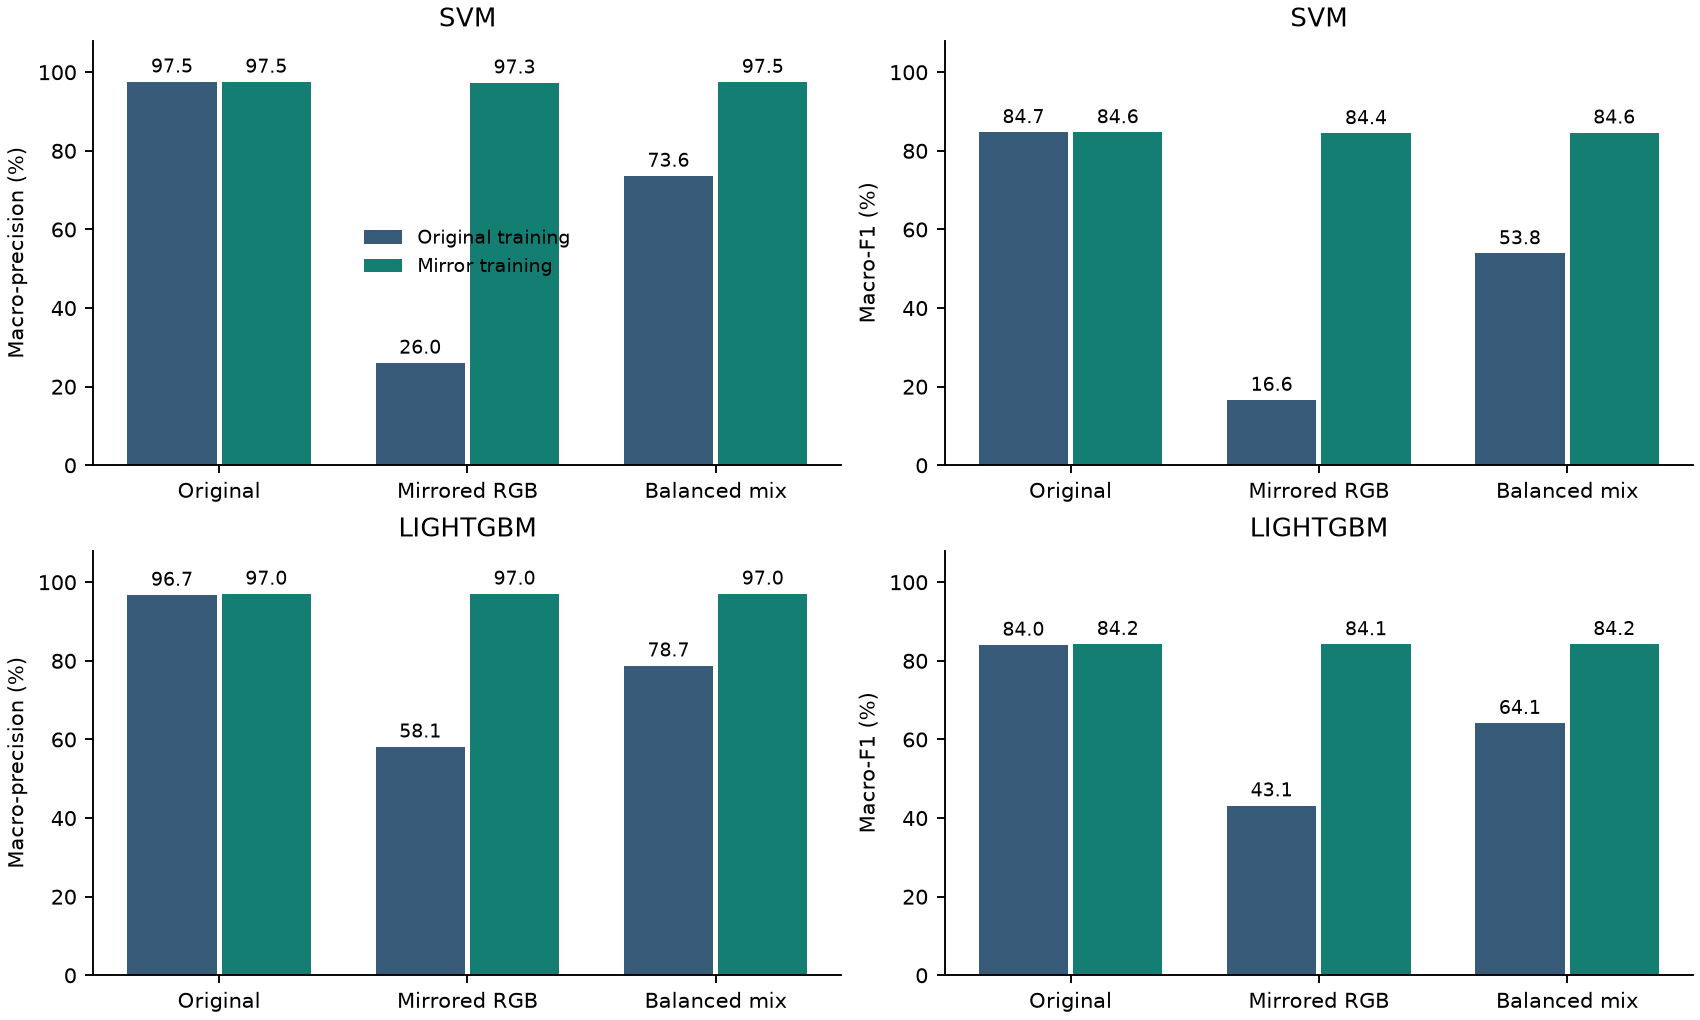

The file beside this chart, header and first rows:
model, training, presentation, scope, fold, coverage, images, correct, accuracy, macro_precision, macro_recall, macro_f1
svm, original_training, original, all_attempts, pooled, 0.7724, 78000, 58894, 0.7551, 0.9754, 0.7551, 0.8467
svm, mirror_training, original, all_attempts, pooled, 0.7724, 78000, 58868, 0.7547, 0.975, 0.7547, 0.8464
svm, original_training, original, all_attempts, 1, 0.6245, 26000, 15947, 0.6133, 0.9811, 0.6133, 0.7474
svm, mirror_training, original, all_attempts, 1, 0.6245, 26000, 15958, 0.6138, 0.9818, 0.6138, 0.748
svm, original_training, original, all_attempts, 2, 0.7699, 13000, 9461, 0.7278, 0.9409, 0.7278, 0.8083
svm, mirror_training, original, all_attempts, 2, 0.7699, 13000, 9444, 0.7265, 0.9387, 0.7265, 0.8071
svm, original_training, original, all_attempts, 3, 0.8768, 13000, 11310, 0.87, 0.9916, 0.87, 0.9169
svm, mirror_training, original, all_attempts, 3, 0.8768, 13000, 11277, 0.8675, 0.9883, 0.8675, 0.9137
svm, original_training, original, all_attempts, 4, 0.808, 13000, 10297, 0.7921, 0.9804, 0.7921, 0.8654
svm, mirror_training, original, all_attempts, 4, 0.808, 13000, 10320, 0.7938, 0.9824, 0.7938, 0.8678
svm, original_training, original, all_attempts, 5, 0.9308, 13000, 11879, 0.9138, 0.9789, 0.9138, 0.9391
svm, mirror_training, original, all_attempts, 5, 0.9308, 13000, 11869, 0.913, 0.9783, 0.913, 0.9384
svm, original_training, original, accepted_only, pooled, 1.0, 60251, 58894, 0.9775, 0.9754, 0.9752, 0.9752
svm, mirror_training, original, accepted_only, pooled, 1.0, 60251, 58868, 0.977, 0.975, 0.975, 0.9749
svm, original_training, original, accepted_only, 1, 1.0, 16238, 15947, 0.9821, 0.9811, 0.9819, 0.9814
svm, mirror_training, original, accepted_only, 1, 1.0, 16238, 15958, 0.9828, 0.9818, 0.9827, 0.9822
svm, original_training, original, accepted_only, 2, 1.0, 10009, 9461, 0.9452, 0.9409, 0.9373, 0.9379
svm, mirror_training, original, accepted_only, 2, 1.0, 10009, 9444, 0.9436, 0.9387, 0.9359, 0.9361
svm, original_training, original, accepted_only, 3, 1.0, 11399, 11310, 0.9922, 0.9916, 0.9919, 0.9916
svm, mirror_training, original, accepted_only, 3, 1.0, 11399, 11277, 0.9893, 0.9883, 0.9874, 0.9877
svm, original_training, original, accepted_only, 4, 1.0, 10504, 10297, 0.9803, 0.9804, 0.9768, 0.9781
svm, mirror_training, original, accepted_only, 4, 1.0, 10504, 10320, 0.9825, 0.9824, 0.9801, 0.981
svm, original_training, original, accepted_only, 5, 1.0, 12101, 11879, 0.9817, 0.9789, 0.9795, 0.9788
svm, mirror_training, original, accepted_only, 5, 1.0, 12101, 11869, 0.9808, 0.9783, 0.979, 0.9783
svm, original_training, original, paired_both_accepted, pooled, 1.0, 58941, 57774, 0.9802, 0.9781, 0.9778, 0.9779
svm, mirror_training, original, paired_both_accepted, pooled, 1.0, 58941, 57756, 0.9799, 0.9777, 0.9778, 0.9777
svm, original_training, original, paired_both_accepted, 1, 1.0, 15823, 15569, 0.9839, 0.9831, 0.9838, 0.9833
svm, mirror_training, original, paired_both_accepted, 1, 1.0, 15823, 15580, 0.9846, 0.9838, 0.9846, 0.9841
svm, original_training, original, paired_both_accepted, 2, 1.0, 9605, 9142, 0.9518, 0.9464, 0.944, 0.9443
svm, mirror_training, original, paired_both_accepted, 2, 1.0, 9605, 9125, 0.95, 0.9436, 0.9427, 0.9422
svm, original_training, original, paired_both_accepted, 3, 1.0, 11227, 11156, 0.9937, 0.9935, 0.9935, 0.9934
svm, mirror_training, original, paired_both_accepted, 3, 1.0, 11227, 11122, 0.9906, 0.9897, 0.9885, 0.9889
svm, original_training, original, paired_both_accepted, 4, 1.0, 10324, 10141, 0.9823, 0.982, 0.9785, 0.9798
svm, mirror_training, original, paired_both_accepted, 4, 1.0, 10324, 10166, 0.9847, 0.9842, 0.9824, 0.9831
svm, original_training, original, paired_both_accepted, 5, 1.0, 11962, 11766, 0.9836, 0.9809, 0.9814, 0.9809
svm, mirror_training, original, paired_both_accepted, 5, 1.0, 11962, 11763, 0.9834, 0.9811, 0.9817, 0.9812
svm, original_training, mirrored_rgb, all_attempts, pooled, 0.7718, 78000, 14027, 0.1798, 0.2601, 0.1798, 0.1655
svm, mirror_training, mirrored_rgb, all_attempts, pooled, 0.7718, 78000, 58676, 0.7523, 0.9729, 0.7523, 0.844
svm, original_training, mirrored_rgb, all_attempts, 1, 0.6205, 26000, 4235, 0.1629, 0.2805, 0.1629, 0.1604
svm, mirror_training, mirrored_rgb, all_attempts, 1, 0.6205, 26000, 15655, 0.6021, 0.9678, 0.6021, 0.7358
svm, original_training, mirrored_rgb, all_attempts, 2, 0.7683, 13000, 2565, 0.1973, 0.229, 0.1973, 0.1721
svm, mirror_training, mirrored_rgb, all_attempts, 2, 0.7683, 13000, 9340, 0.7185, 0.928, 0.7185, 0.7963
svm, original_training, mirrored_rgb, all_attempts, 3, 0.8791, 13000, 2261, 0.1739, 0.2771, 0.1739, 0.1442
svm, mirror_training, mirrored_rgb, all_attempts, 3, 0.8791, 13000, 11363, 0.8741, 0.9937, 0.8741, 0.92
svm, original_training, mirrored_rgb, all_attempts, 4, 0.8117, 13000, 2545, 0.1958, 0.2494, 0.1958, 0.155
svm, mirror_training, mirrored_rgb, all_attempts, 4, 0.8117, 13000, 10446, 0.8035, 0.9895, 0.8035, 0.8772
svm, original_training, mirrored_rgb, all_attempts, 5, 0.9308, 13000, 2421, 0.1862, 0.1992, 0.1862, 0.1476
svm, mirror_training, mirrored_rgb, all_attempts, 5, 0.9308, 13000, 11872, 0.9132, 0.9805, 0.9132, 0.9391
svm, original_training, mirrored_rgb, accepted_only, pooled, 1.0, 60201, 14027, 0.233, 0.2601, 0.2437, 0.1925
svm, mirror_training, mirrored_rgb, accepted_only, pooled, 1.0, 60201, 58676, 0.9747, 0.9729, 0.9723, 0.9725
svm, original_training, mirrored_rgb, accepted_only, 1, 1.0, 16132, 4235, 0.2625, 0.2805, 0.2703, 0.1986
svm, mirror_training, mirrored_rgb, accepted_only, 1, 1.0, 16132, 15655, 0.9704, 0.9678, 0.9686, 0.9677
svm, original_training, mirrored_rgb, accepted_only, 2, 1.0, 9988, 2565, 0.2568, 0.229, 0.2455, 0.191
svm, mirror_training, mirrored_rgb, accepted_only, 2, 1.0, 9988, 9340, 0.9351, 0.928, 0.925, 0.924
svm, original_training, mirrored_rgb, accepted_only, 3, 1.0, 11428, 2261, 0.1978, 0.2771, 0.202, 0.1608
svm, mirror_training, mirrored_rgb, accepted_only, 3, 1.0, 11428, 11363, 0.9943, 0.9937, 0.9922, 0.9929
svm, original_training, mirrored_rgb, accepted_only, 4, 1.0, 10552, 2545, 0.2412, 0.2494, 0.2348, 0.1738
svm, mirror_training, mirrored_rgb, accepted_only, 4, 1.0, 10552, 10446, 0.99, 0.9895, 0.9889, 0.9891
svm, original_training, mirrored_rgb, accepted_only, 5, 1.0, 12101, 2421, 0.2001, 0.1992, 0.2274, 0.1616
svm, mirror_training, mirrored_rgb, accepted_only, 5, 1.0, 12101, 11872, 0.9811, 0.9805, 0.9801, 0.9801
... 156 more rows
